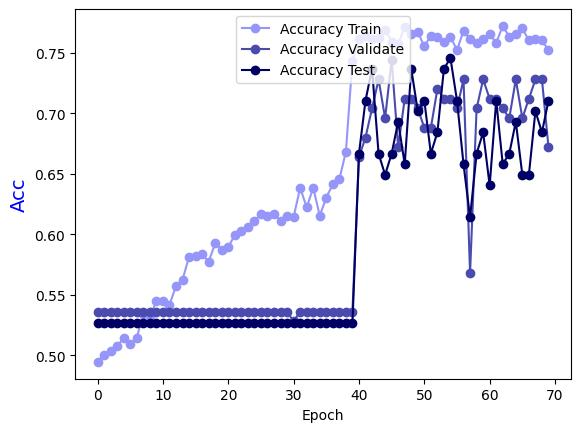

The file beside this chart, header and first rows:
Epoch, Accuracy Train, Accuracy Validate, Accuracy Test
0.0, 0.4945, 0.536, 0.5263
1.0, 0.5005, 0.536, 0.5263
2.0, 0.5035, 0.536, 0.5263
3.0, 0.5075, 0.536, 0.5263
4.0, 0.5145, 0.536, 0.5263
5.0, 0.5095, 0.536, 0.5263
6.0, 0.5145, 0.536, 0.5263
7.0, 0.5345, 0.536, 0.5263
8.0, 0.5325, 0.536, 0.5263
9.0, 0.5445, 0.536, 0.5263
10.0, 0.5445, 0.536, 0.5263
11.0, 0.5415, 0.536, 0.5263
12.0, 0.5574, 0.536, 0.5263
13.0, 0.5624, 0.536, 0.5263
14.0, 0.5814, 0.536, 0.5263
15.0, 0.5824, 0.536, 0.5263
16.0, 0.5834, 0.536, 0.5263
17.0, 0.5774, 0.536, 0.5263
18.0, 0.5924, 0.536, 0.5263
19.0, 0.5874, 0.536, 0.5263
20.0, 0.5894, 0.536, 0.5263
21.0, 0.5994, 0.536, 0.5263
22.0, 0.6024, 0.536, 0.5263
23.0, 0.6064, 0.536, 0.5263
24.0, 0.6114, 0.536, 0.5263
25.0, 0.6164, 0.536, 0.5263
26.0, 0.6154, 0.536, 0.5263
27.0, 0.6164, 0.536, 0.5263
28.0, 0.6114, 0.536, 0.5263
29.0, 0.6154, 0.536, 0.5263
30.0, 0.6144, 0.528, 0.5263
31.0, 0.6384, 0.536, 0.5263
32.0, 0.6224, 0.536, 0.5263
33.0, 0.6384, 0.536, 0.5263
34.0, 0.6154, 0.536, 0.5263
35.0, 0.6304, 0.536, 0.5263
36.0, 0.6414, 0.536, 0.5263
37.0, 0.6454, 0.536, 0.5263
38.0, 0.6683, 0.536, 0.5263
39.0, 0.7433, 0.536, 0.5263
40.0, 0.7612, 0.664, 0.6667
41.0, 0.7642, 0.68, 0.7105
42.0, 0.7612, 0.704, 0.7368
43.0, 0.7622, 0.728, 0.6667
44.0, 0.7692, 0.696, 0.6491
45.0, 0.7592, 0.744, 0.6667
46.0, 0.7572, 0.672, 0.693
47.0, 0.7712, 0.712, 0.6579
48.0, 0.7652, 0.712, 0.7368
49.0, 0.7672, 0.704, 0.7018
50.0, 0.7552, 0.688, 0.7105
51.0, 0.7642, 0.688, 0.6667
52.0, 0.7632, 0.72, 0.6842
53.0, 0.7592, 0.712, 0.7368
54.0, 0.7632, 0.712, 0.7456
55.0, 0.7522, 0.704, 0.7105
56.0, 0.7682, 0.728, 0.6579
57.0, 0.7612, 0.568, 0.614
58.0, 0.7582, 0.704, 0.6667
59.0, 0.7612, 0.728, 0.6842
... 10 more rows
